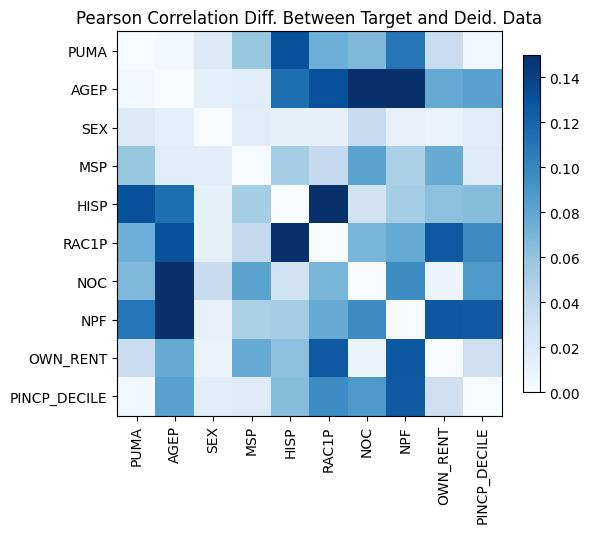

Source data for this figure (header and first rows):
, PUMA, AGEP, SEX, MSP, HISP, RAC1P, NOC, NPF, OWN_RENT, PINCP_DECILE
PUMA, 7.771561172376096e-16, 0.004407, 0.01929, -0.05898, -0.1305, 0.07394, 0.0674, 0.1091, -0.03421, -0.003555
AGEP, 0.004407, 0.0, 0.01384, 0.01754, 0.1139, 0.1305, 0.2937, 0.215, 0.07759, -0.08362
SEX, 0.01929, 0.01384, 1.5543122344752192e-15, -0.0158, -0.01282, 0.01279, 0.03523, 0.0109, 0.009807, 0.01611
MSP, -0.05898, 0.01754, -0.0158, 1.7763568394002505e-15, -0.05327, -0.03795, 0.08231, 0.05, -0.07644, 0.01838
HISP, -0.1305, 0.1139, -0.01282, -0.05327, 0.0, -0.1874, -0.02902, 0.05321, -0.06239, 0.06474
RAC1P, 0.07394, 0.1305, 0.01279, -0.03795, -0.1874, 2.1094237467877974e-15, -0.06988, -0.07744, -0.1263, 0.0971
NOC, 0.0674, 0.2937, 0.03523, 0.08231, -0.02902, -0.06988, -2.220446049250313e-16, -0.0963, -0.008797, 0.0889
NPF, 0.1091, 0.215, 0.0109, 0.05, 0.05321, -0.07744, -0.0963, 0.0, 0.1266, 0.1259
OWN_RENT, -0.03421, 0.07759, 0.009807, -0.07644, -0.06239, -0.1263, -0.008797, 0.1266, -6.8833827526759706e-15, -0.03198
PINCP_DECILE, -0.003555, -0.08362, 0.01611, 0.01838, 0.06474, 0.0971, 0.0889, 0.1259, -0.03198, 1.887379141862766e-15
